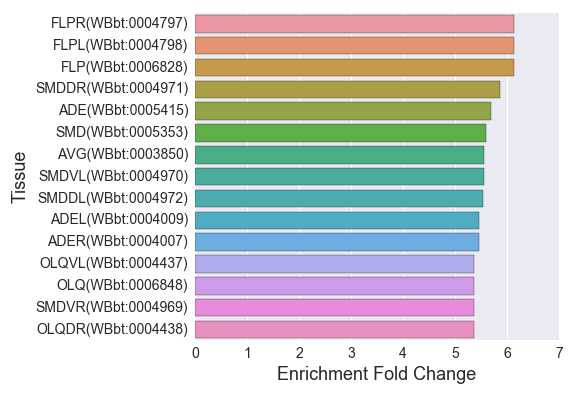

The data file committed next to this chart (first rows):
, Tissue, Expected, Observed, Fold Change, Q value, Enrichment Fold Change
0, ASKR(WBbt:0003883), 7.674, 30.0, 3.909, 6.194180362334867e-11, 3.909
1, R8AR(WBbt:0003992), 2.012, 8.0, 3.977, 0.0002657, 3.977
2, SMDDR(WBbt:0004971), 2.384, 14.0, 5.872, 1.4560334339775661e-08, 5.872
3, anterior deirid sensillum(WBbt:0006927), 2.98, 15.0, 5.033, 6.041624082110425e-08, 5.033
4, RMER(WBbt:0005023), 2.012, 9.0, 4.474, 4.672772044187169e-05, 4.474
5, ALML(WBbt:0003954), 6.78, 13.0, 1.917, 0.0176, 1.917
6, FLPL(WBbt:0004798), 2.608, 16.0, 6.136, 7.266994756512339e-10, 6.136
7, outer labial quadrant sensillum(WBbt:000…, 3.427, 14.0, 4.085, 3.056916580720215e-06, 4.085
8, AVAR(WBbt:0003869), 3.8, 17.0, 4.474, 6.885591070044153e-08, 4.474
9, BAG(WBbt:0006825), 2.906, 11.0, 3.786, 5.4781213529514196e-05, 3.786
10, PLM(WBbt:0005490), 6.706, 16.0, 2.386, 0.0007827, 2.386
11, SMDVR(WBbt:0004969), 2.235, 12.0, 5.369, 4.1566294138370585e-07, 5.369
12, R1BL(WBbt:0004048), 2.235, 11.0, 4.921, 3.379430241449074e-06, 4.921
13, AIA(WBbt:0006812), 1.937, 10.0, 5.162, 4.78944727457186e-06, 5.162
14, URX(WBbt:0006846), 3.278, 11.0, 3.355, 0.0001793, 3.355
15, DD neuron(WBbt:0005270), 4.619, 18.0, 3.897, 3.2717873652441744e-07, 3.897
16, RMED(WBbt:0005027), 2.235, 9.0, 4.027, 0.0001207, 4.027
17, FLPR(WBbt:0004797), 2.608, 16.0, 6.136, 7.266994756512339e-10, 6.136
18, nervous system(WBbt:0005735), 222.1, 363.0, 1.634, 9.168118801325229e-67, 1.634
19, PDER(WBbt:0004382), 3.353, 13.0, 3.877, 1.0982504439201355e-05, 3.877
20, SMDVL(WBbt:0004970), 2.161, 12.0, 5.554, 2.704155817607391e-07, 5.554
21, interneuron(WBbt:0005113), 39.34, 127.0, 3.228, 5.5024348874839e-37, 3.228
22, R7A(WBbt:0006857), 1.937, 7.0, 3.614, 0.001147, 3.614
23, PVT(WBbt:0004070), 6.557, 19.0, 2.898, 1.8570038428360354e-05, 2.898
24, R3B(WBbt:0008399), 2.161, 9.0, 4.165, 8.927194320417222e-05, 4.165
25, PHAR(WBbt:0004365), 6.482, 28.0, 4.32, 1.9531984622020153e-11, 4.32
26, AWBL(WBbt:0003829), 5.513, 17.0, 3.083, 2.003906535922343e-05, 3.083
27, R3BL(WBbt:0004034), 2.161, 9.0, 4.165, 8.927194320417222e-05, 4.165
28, AWAL(WBbt:0003831), 3.427, 13.0, 3.793, 1.4261148399661443e-05, 3.793
29, R7B(WBbt:0008403), 2.31, 11.0, 4.763, 4.78944727457186e-06, 4.763
30, nerve ring(WBbt:0006749), 47.01, 86.0, 1.829, 1.6972823320872425e-08, 1.829
31, PHBL(WBbt:0004364), 6.482, 29.0, 4.474, 3.4601044612096705e-12, 4.474
32, ADF(WBbt:0005660), 6.035, 19.0, 3.148, 5.458322999543344e-06, 3.148
33, AVKL(WBbt:0003845), 2.012, 6.0, 2.983, 0.007591, 2.983
34, thermosensory neuron(WBbt:0005838), 4.098, 15.0, 3.66, 6.103414001746142e-06, 3.66
35, ADLL(WBbt:0003997), 7.823, 27.0, 3.451, 1.1339896012614932e-08, 3.451
36, PHA(WBbt:0007807), 6.482, 28.0, 4.32, 1.9531984622020153e-11, 4.32
37, PLML(WBbt:0004104), 6.631, 16.0, 2.413, 0.0006833, 2.413
38, dorsal nerve cord(WBbt:0006750), 19.52, 34.0, 1.742, 0.001147, 1.742
39, ASHR(WBbt:0003889), 7.6, 34.0, 4.474, 4.970557725113926e-14, 4.474
40, ALMR(WBbt:0003953), 6.706, 13.0, 1.939, 0.016, 1.939
41, AFDR(WBbt:0003991), 4.023, 15.0, 3.728, 4.808415904107611e-06, 3.728
42, OLQ(WBbt:0006848), 2.608, 14.0, 5.369, 6.041624082110425e-08, 5.369
43, ray neuron type A(WBbt:0006972), 2.533, 10.0, 3.948, 7.064603680506692e-05, 3.948
44, PHAL(WBbt:0004366), 6.482, 28.0, 4.32, 1.9531984622020153e-11, 4.32
45, lateral ganglion right neuron(WBbt:00051…, 35.91, 126.0, 3.509, 9.68545436941953e-41, 3.509
46, ray 7(WBbt:0006952), 3.129, 11.0, 3.515, 0.0001165, 3.515
47, AIYR(WBbt:0003961), 5.662, 22.0, 3.885, 2.2529608221398198e-08, 3.885
48, BDU(WBbt:0006826), 2.757, 10.0, 3.628, 0.0001595, 3.628
49, OLLR(WBbt:0004444), 2.98, 13.0, 4.362, 2.761694295239717e-06, 4.362
50, head(WBbt:0005739), 193.9, 322.0, 1.66, 9.162451828980171e-46, 1.66
51, ASK(WBbt:0005668), 7.823, 30.0, 3.835, 1.0459640936706604e-10, 3.835
52, retrovesicular ganglion neuron(WBbt:0005…, 7.302, 30.0, 4.109, 1.6408097526707773e-11, 4.109
53, command interneuron(WBbt:0007804), 6.78, 24.0, 3.54, 3.909435952132341e-08, 3.54
54, R5AL(WBbt:0004024), 1.937, 8.0, 4.13, 0.0001955, 4.13
55, VA neuron(WBbt:0005339), 3.874, 12.0, 3.097, 0.0002292, 3.097
56, ASJL(WBbt:0003886), 6.109, 26.0, 4.256, 1.385395055203661e-10, 4.256
57, ventral nerve cord(WBbt:0005829), 33.97, 63.0, 1.854, 1.3221314102010225e-06, 1.854
58, amphid sensillum(WBbt:0005391), 49.99, 147.0, 2.94, 1.567182993381203e-38, 2.94
59, CEPDR(WBbt:0004937), 2.757, 12.0, 4.353, 5.720902700728931e-06, 4.353
... 205 more rows
